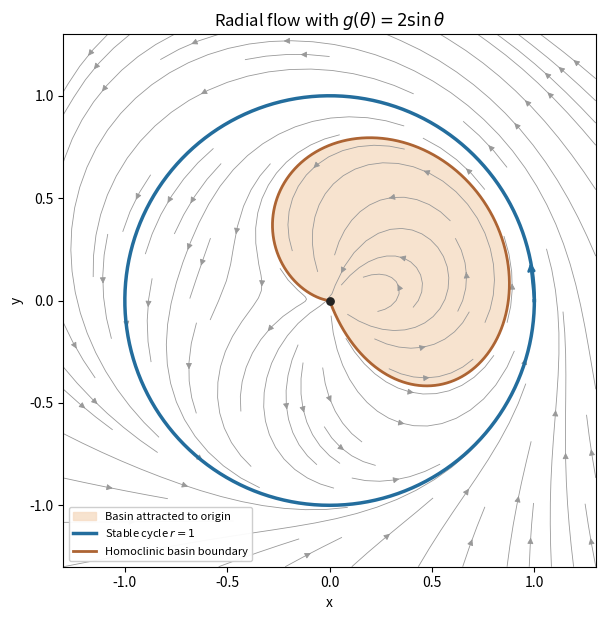

The script that saved this image:
"""Sinusoidal radial flow and its homoclinic basin boundary.
Python 3.14; NumPy/Matplotlib. Writes paper-4-polar-flow.png to CWD.
"""
import numpy as np
import matplotlib
matplotlib.use("Agg")
import matplotlib.pyplot as plt
h=-0.001
theta=np.pi
w=1.0
angles=[theta]
values=[w]
def rhs(t,w): return (1-2*np.sin(t))*w-1
for _ in range(7000):
    k1=rhs(theta,w)
    k2=rhs(theta+h/2,w+h*k1/2)
    k3=rhs(theta+h/2,w+h*k2/2)
    k4=rhs(theta+h,w+h*k3)
    nw=w+h*(k1+2*k2+2*k3+k4)/6
    nt=theta+h
    if nw<1 and theta<0:
        root=theta+h*(w-1)/(w-nw)
        angles.append(root)
        values.append(1.0)
        break
    theta,w=nt,nw
    angles.append(theta)
    values.append(w)
else: raise RuntimeError("No homoclinic endpoint found")
a=np.array(angles)
r=1-1/np.array(values)
assert np.min(r)>-1e-10 and np.max(r)<1
x,y=r*np.cos(a),r*np.sin(a)
fig,ax=plt.subplots(figsize=(6.5,6.3),facecolor="white")
ax.set_facecolor("white")
ax.fill(x,y,color="#f6dcc4",alpha=0.8,label="Basin attracted to origin")
axis=np.linspace(-1.3,1.3,161)
xx,yy=np.meshgrid(axis,axis)
rr=np.hypot(xx,yy)
cs=np.divide(xx,rr,out=np.zeros_like(xx),where=rr>0)
ss=np.divide(yy,rr,out=np.zeros_like(yy),where=rr>0)
rdot=rr*(1-rr)*(rr-2*ss)
xd=rdot*cs-rr*rr*ss
yd=rdot*ss+rr*rr*cs
ax.streamplot(axis,axis,xd,yd,color="#999999",density=0.85,linewidth=0.6,arrowsize=0.9)
circle=np.linspace(0,2*np.pi,501)
ax.plot(np.cos(circle),np.sin(circle),color="#236d9d",lw=2.5,label=r"Stable cycle $r=1$")
ax.plot(x,y,color="#ad6433",lw=2,label="Homoclinic basin boundary")
ax.scatter([0],[0],s=28,color="#222222",zorder=5)
ax.annotate("",xy=(np.cos(0.2),np.sin(0.2)),xytext=(1,0),arrowprops={"arrowstyle":"->","color":"#236d9d","lw":2})
ax.set_aspect("equal")
ax.set_xlim(-1.3,1.3)
ax.set_ylim(-1.3,1.3)
ax.set_xlabel("x")
ax.set_ylabel("y")
ax.set_title(r"Radial flow with $g(\theta)=2\sin\theta$")
ax.legend(loc="lower left",fontsize=8,framealpha=0.95)
fig.tight_layout()
fig.savefig("paper-4-polar-flow.png",dpi=150,facecolor="white",transparent=False)
plt.close(fig)
